Photos from the image-classification dataset "normalized_fracture_dataset" in the GitHub repository Gyerzix/medai. Its 2 classes are: fracture, normal.

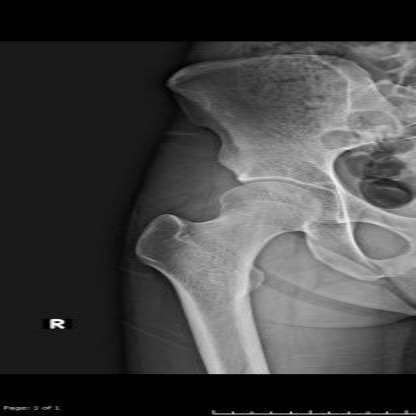
Label: normal

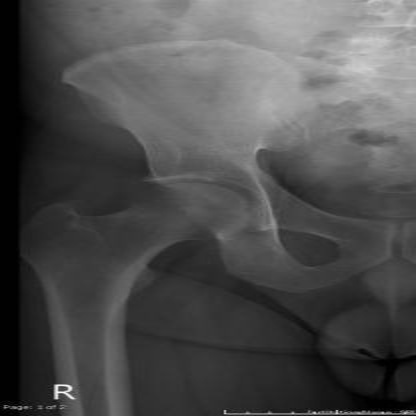
Label: normal

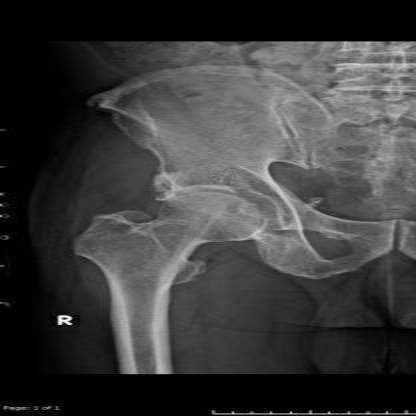
Label: normal

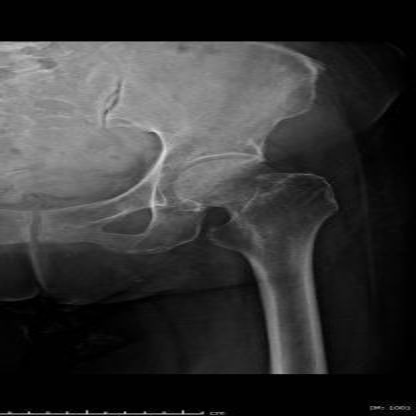
Label: fracture

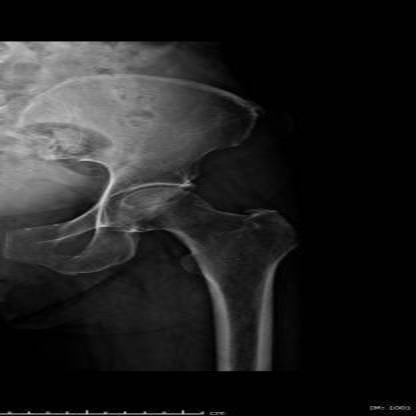
Label: normal

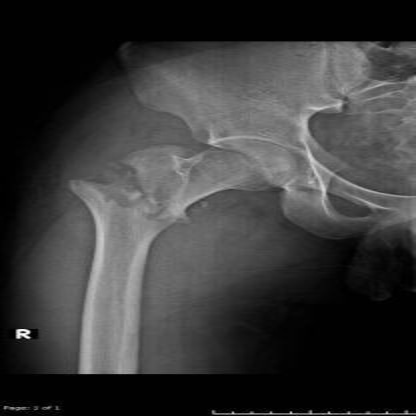
Label: fracture
